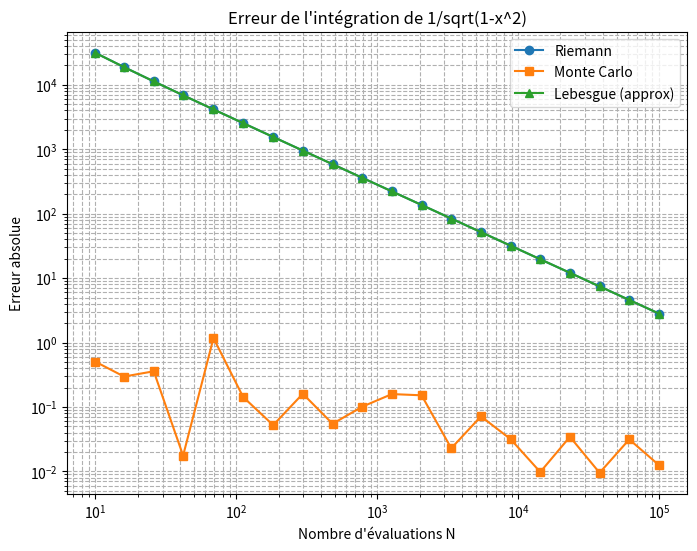

Write the Python code that produced this figure.
import numpy as np
import matplotlib.pyplot as plt

# Fonction
f = lambda x: 1/np.sqrt(1 - x**2)
exact = np.pi

# Nombres de points
N_points = np.logspace(1, 5, 20, dtype=int)

# Stockage des erreurs
errors_riemann = []
errors_montecarlo = []
errors_lebesgue = []

eps = 1e-10  # éviter les extrémités

# Valeur de l'intégrale 
integral_riemann_val = 0
integral_montecarlo_val = 0
integral_lebesgue_val = 0

for N in N_points:
    # Riemann 
    x_riemann = np.linspace(-1+eps, 1-eps, N)
    dx = x_riemann[1] - x_riemann[0]
    integral_riemann = np.sum(f(x_riemann)) * dx
    errors_riemann.append(abs(integral_riemann - exact))
    integral_riemann_val = integral_riemann  # dernière valeur
    
    # Monte Carlo
    x_mc = np.random.uniform(-1+eps, 1-eps, N)
    integral_mc = 2 * np.mean(f(x_mc))
    errors_montecarlo.append(abs(integral_mc - exact))
    integral_montecarlo_val = integral_mc  # dernière valeur
    
    # Lebesgue 
    x_lebesgue = np.linspace(-1+eps, 1-eps, N)
    dx = x_lebesgue[1] - x_lebesgue[0]
    fx = f(x_lebesgue)
    integral_lebesgue = np.sum(fx) * dx
    errors_lebesgue.append(abs(integral_lebesgue - exact))
    integral_lebesgue_val = integral_lebesgue  # dernière valeur

# Affichage des valeurs
print(f"Intégrale approchée par Riemann : {integral_riemann_val}")
print(f"Intégrale approchée par Monte Carlo : {integral_montecarlo_val}")
print(f"Intégrale approchée par Lebesgue (approx) : {integral_lebesgue_val}")
print(f"Valeur exacte : {exact}")

# Erreurs
plt.figure(figsize=(8,6))
plt.loglog(N_points, errors_riemann, 'o-', label='Riemann')
plt.loglog(N_points, errors_montecarlo, 's-', label='Monte Carlo')
plt.loglog(N_points, errors_lebesgue, '^-', label='Lebesgue (approx)')
plt.xlabel("Nombre d'évaluations N")
plt.ylabel("Erreur absolue")
plt.title("Erreur de l'intégration de 1/sqrt(1-x^2)")
plt.legend()
plt.grid(True, which="both", ls="--")
plt.show()
